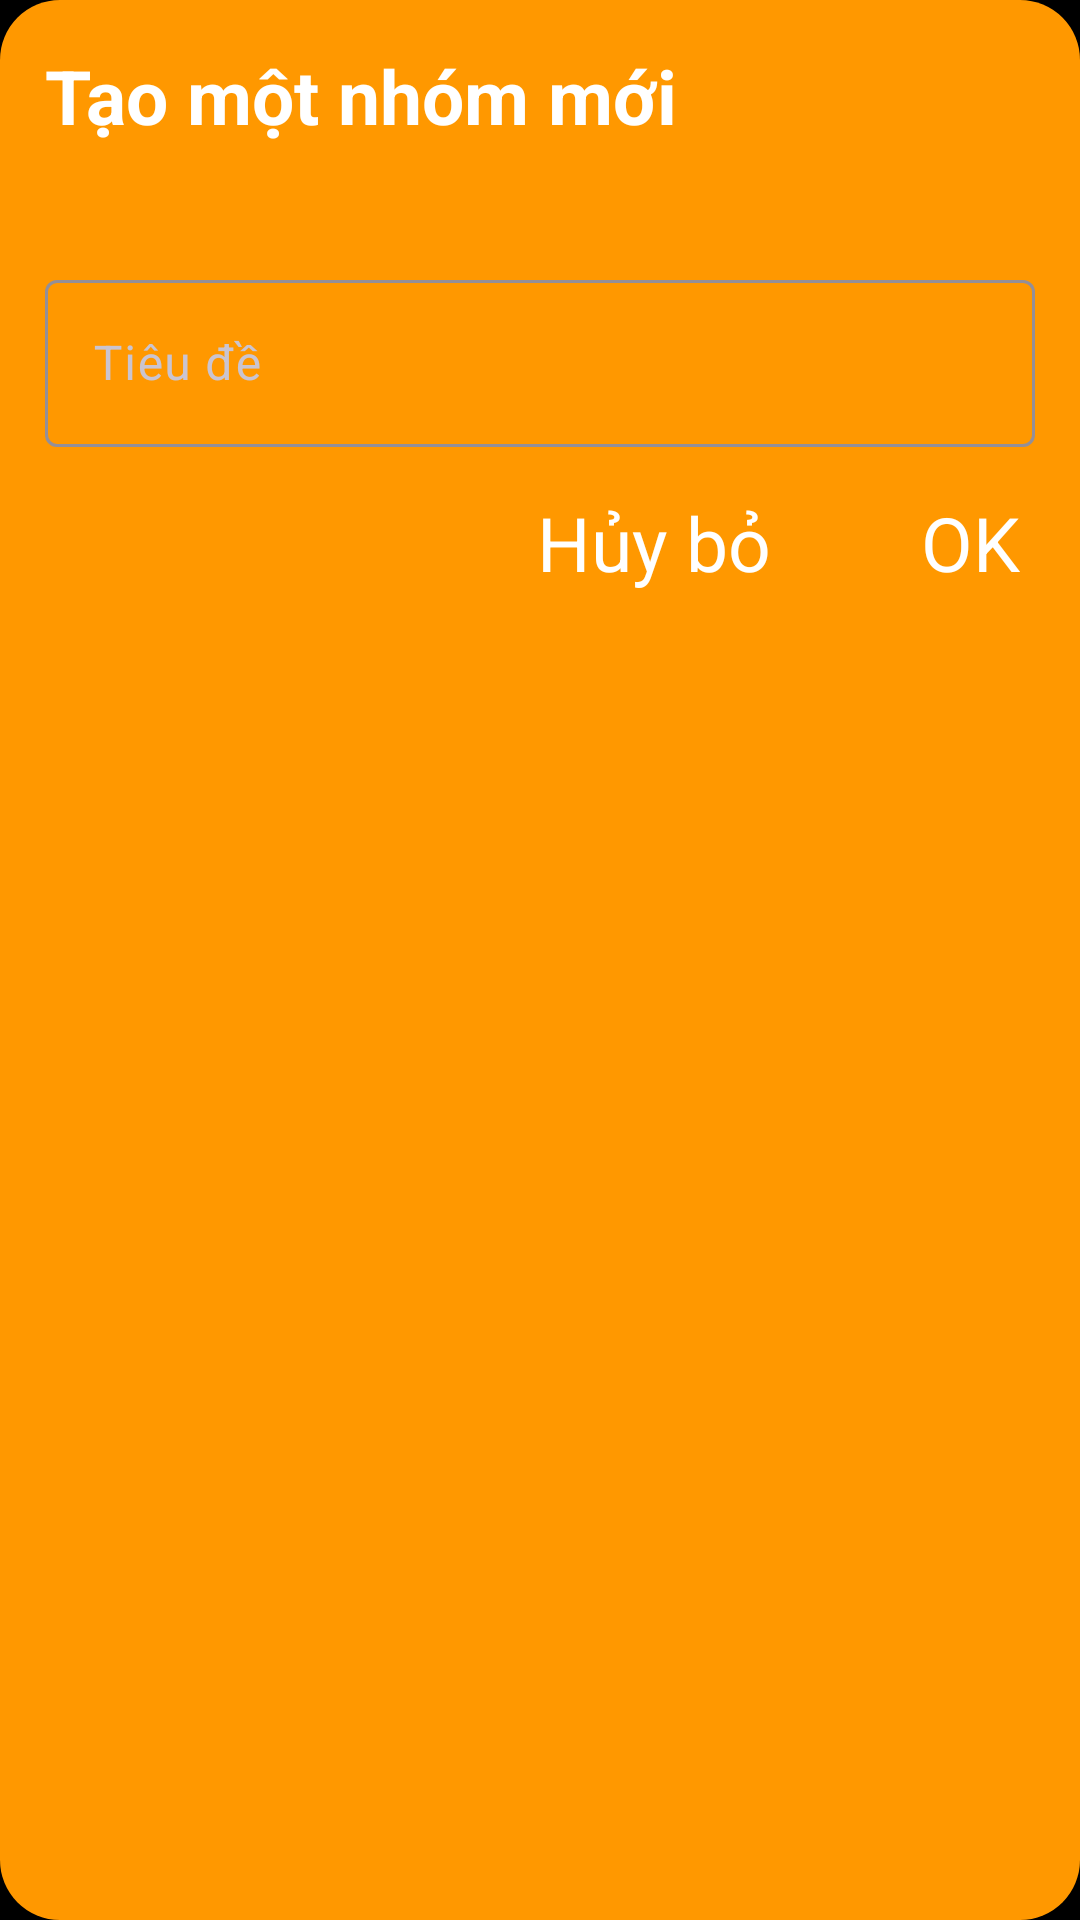

Reconstruct the res/layout file that produces this screen, plus the resources it refers to.
<!-- AndroidManifest.xml: application theme Theme.CloneContacts -->
<!-- res/layout/custom_dialog.xml -->
<?xml version="1.0" encoding="utf-8"?>
<LinearLayout xmlns:android="http://schemas.android.com/apk/res/android"
    android:layout_width="match_parent"
    android:layout_height="wrap_content"
    android:background="@drawable/bovuong"
    android:orientation="vertical">

    <TextView
        android:id="@+id/textView"
        android:layout_width="match_parent"
        android:layout_height="43dp"
        android:layout_margin="15dp"
        android:text="Tạo một nhóm mới"
        android:textColor="@color/white"
        android:textSize="25sp"
        android:textStyle="bold" />

    <com.google.android.material.textfield.TextInputLayout
        android:id="@+id/textField"
        android:layout_width="330dp"
        android:layout_height="wrap_content"
        android:layout_gravity="center"
        android:layout_margin="15dp"
        android:hint="Tiêu đề">

        <com.google.android.material.textfield.TextInputEditText
            android:id="@+id/dialog_TieuDe"
            android:layout_width="match_parent"
            android:layout_height="wrap_content" />

    </com.google.android.material.textfield.TextInputLayout>

    <LinearLayout
        android:layout_width="wrap_content"
        android:layout_height="wrap_content"
        android:orientation="horizontal"
        android:layout_gravity="end"
        android:layout_marginRight="20dp"
        android:layout_marginBottom="15dp">
        <TextView
            android:id="@+id/dialog_HuyBo"
            android:layout_width="wrap_content"
            android:layout_height="wrap_content"
            android:text="Hủy bỏ"
            android:textSize="25sp"
            android:layout_marginRight="50dp"
            android:textColor="@color/white"></TextView>
        <TextView
            android:id="@+id/dialog_OK"
            android:layout_width="wrap_content"
            android:layout_height="wrap_content"
            android:text="OK"
            android:textSize="25sp"
            android:textColor="@color/white"></TextView>
    </LinearLayout>
</LinearLayout>
<!-- resources referenced by this layout -->
<resources>
  <color name="white">#FFFFFFFF</color>
  <!-- drawable bovuong (drawable) -->
  <?xml version="1.0" encoding="utf-8"?>
  <shape xmlns:android="http://schemas.android.com/apk/res/android"
      android:shape="rectangle">
  <solid android:color="#FF9800"></solid>
  <corners
      android:radius="20dp"></corners>
  </shape>
  <style name="Theme.CloneContacts" parent="Base.Theme.CloneContacts" />
  <style name="Base.Theme.CloneContacts" parent="Theme.Material3.Dark.NoActionBar">
          
          <item name="android:windowBackground">#000000</item>
          
          <item name="android:windowFullscreen">true</item>
          <item name="android:fitsSystemWindows">false</item>
      </style>
</resources>
